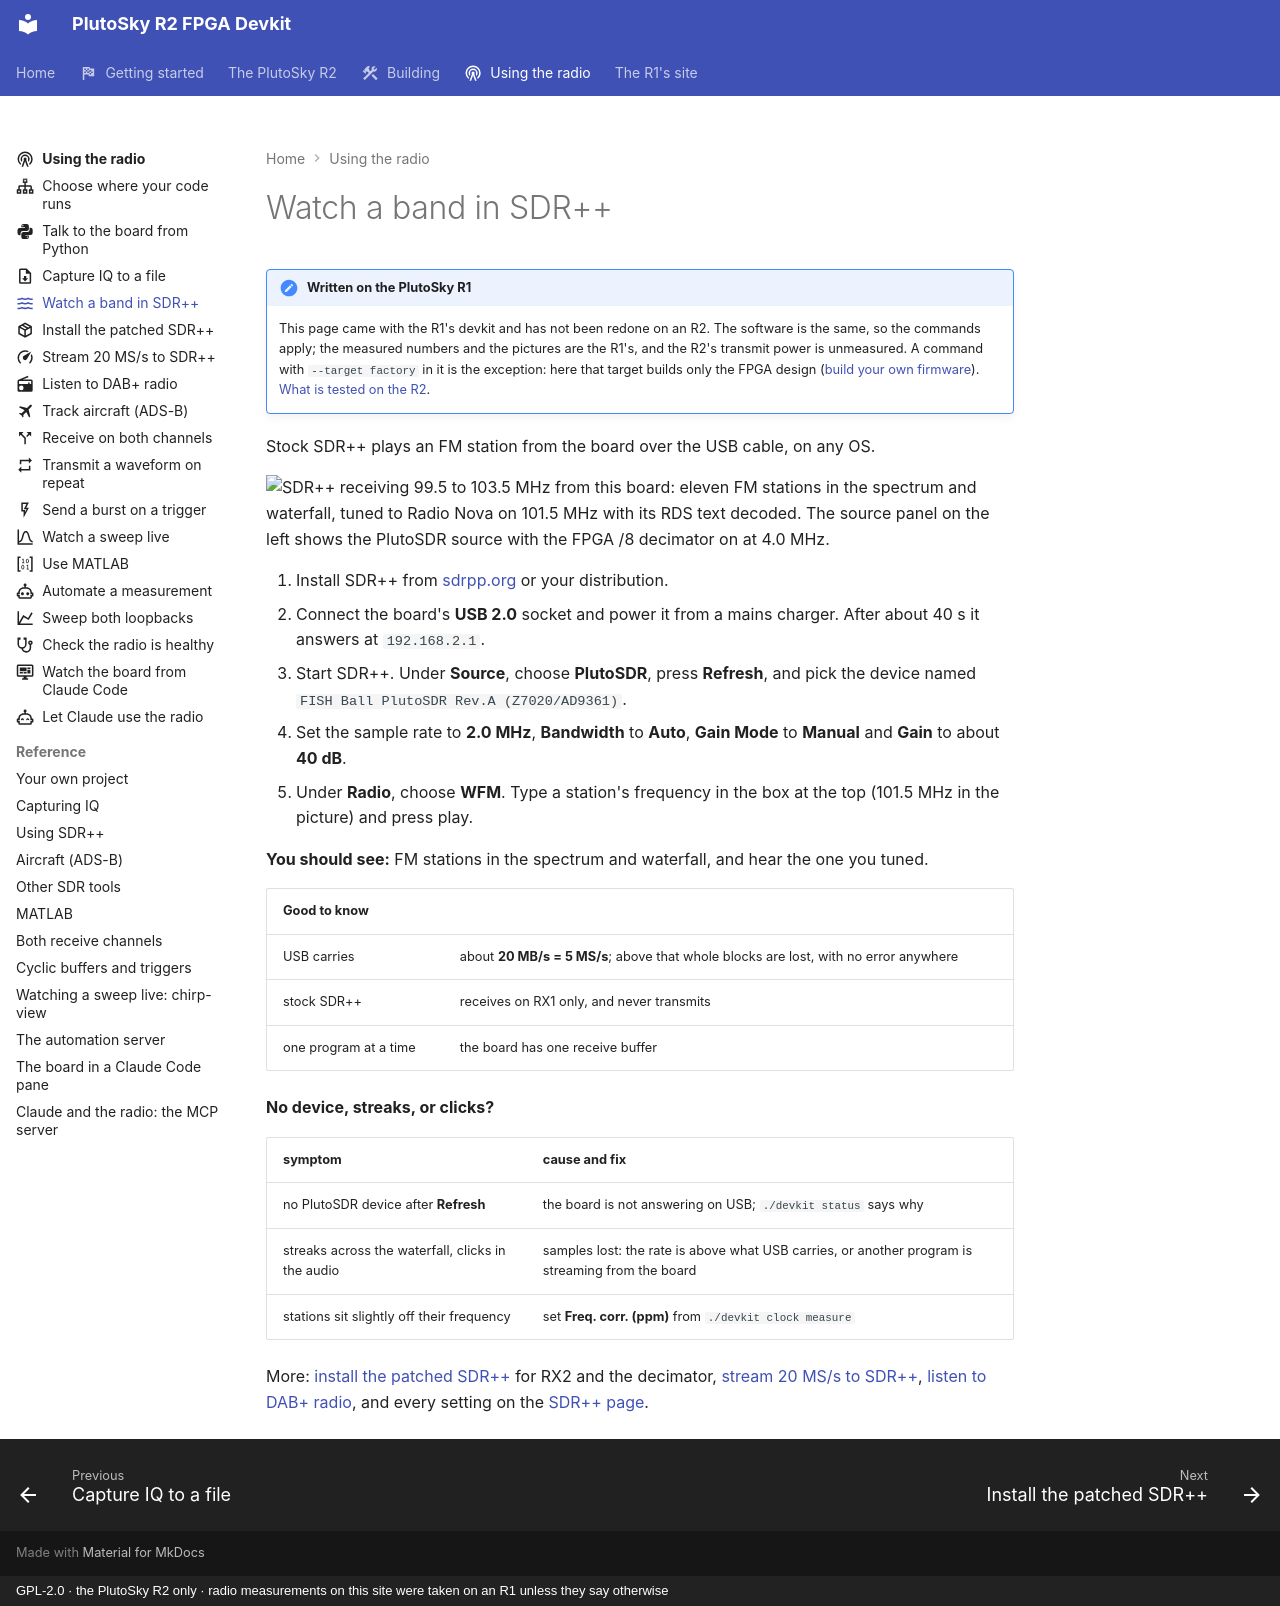

repository: matsvandamme/plutosky-r2-fpga-devkit · page: radio/watch-in-sdrpp/index.html · generator: mkdocs · copyright: GPL-2.0 · the PlutoSky R2 only · radio measurements on this site were taken on an R1 unless they say otherwise

---
icon: material/waves
description: Stock SDR++ playing an FM station from the board, on any OS.
---

# Watch a band in SDR++

!!! note "Written on the PlutoSky R1"
    This page came with the R1's devkit and has not been redone on an R2. The
    software is the same, so the commands apply; the measured numbers and the
    pictures are the R1's, and the R2's transmit power is unmeasured. A command with
    `--target factory` in it is the exception: here that target builds only
    the FPGA design ([build your own firmware](../build/index.md)).
    [What is tested on the R2](../plutosky-r2.md#what-is-tested-and-what-is-not).

Stock SDR++ plays an FM station from the board over the USB cable, on any OS.

![SDR++ receiving 99.5 to 103.5 MHz from this board: eleven FM stations in the spectrum and waterfall, tuned to Radio Nova on 101.5 MHz with its RDS text decoded. The source panel on the left shows the PlutoSDR source with the FPGA /8 decimator on at 4.0 MHz.](../img/sdrpp-overview.jpg)

1. Install SDR++ from [sdrpp.org](https://www.sdrpp.org/) or your distribution.
2. Connect the board's **USB 2.0** socket and power it from a mains charger.
   After about 40 s it answers at `192.168.2.1`.
3. Start SDR++. Under **Source**, choose **PlutoSDR**, press **Refresh**, and
   pick the device named `FISH Ball PlutoSDR Rev.A (Z7020/AD9361)`.
4. Set the sample rate to **2.0 MHz**, **Bandwidth** to **Auto**, **Gain Mode**
   to **Manual** and **Gain** to about **40 dB**.
5. Under **Radio**, choose **WFM**. Type a station's frequency in the box at the
   top (101.5 MHz in the picture) and press play.

**You should see:** FM stations in the spectrum and waterfall, and hear the one you tuned.

| Good to know | |
|---|---|
| USB carries | about **20 MB/s = 5 MS/s**; above that whole blocks are lost, with no error anywhere |
| stock SDR++ | receives on RX1 only, and never transmits |
| one program at a time | the board has one receive buffer |

**No device, streaks, or clicks?**

| symptom | cause and fix |
|---|---|
| no PlutoSDR device after **Refresh** | the board is not answering on USB; `./devkit status` says why |
| streaks across the waterfall, clicks in the audio | samples lost: the rate is above what USB carries, or another program is streaming from the board |
| stations sit slightly off their frequency | set **Freq. corr. (ppm)** from `./devkit clock measure` |

More: [install the patched SDR++](install-patched-sdrpp.md) for RX2 and the
decimator, [stream 20 MS/s to SDR++](stream-20-msps.md),
[listen to DAB+ radio](listen-to-dab.md), and every setting on the
[SDR++ page](../sdrpp.md).
